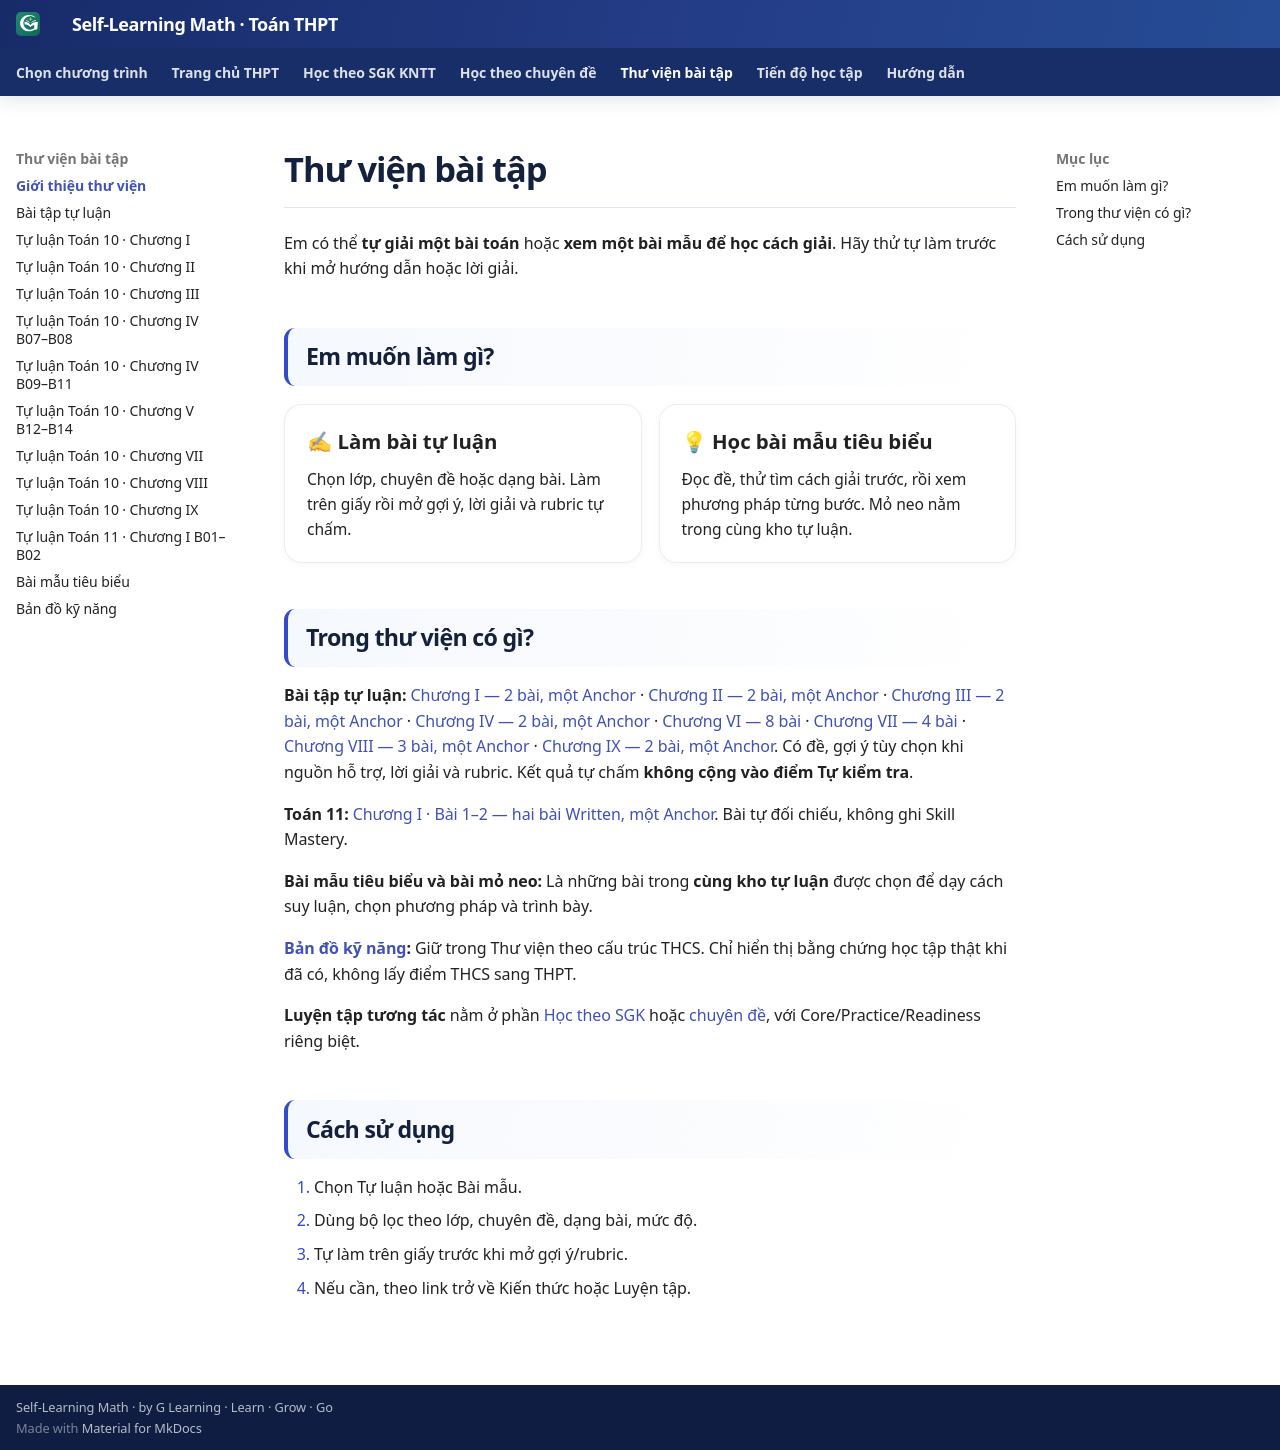

repository: TMA2015/roadmap-toan-thcs · page: thpt-preview/thu-vien/index.html · generator: mkdocs

# Thư viện bài tập

Em có thể **tự giải một bài toán** hoặc **xem một bài mẫu để học cách giải**. Hãy thử tự làm trước khi mở hướng dẫn hoặc lời giải.

## Em muốn làm gì?

<div class="math-library-entry-grid" data-thpt-r4>
<a class="math-library-entry" href="tu-luan/"><strong>✍ Làm bài tự luận</strong><span>Chọn lớp, chuyên đề hoặc dạng bài. Làm trên giấy rồi mở gợi ý, lời giải và rubric tự chấm.</span></a>
<a class="math-library-entry" href="bai-mau-tieu-bieu/"><strong>💡 Học bài mẫu tiêu biểu</strong><span>Đọc đề, thử tìm cách giải trước, rồi xem phương pháp từng bước. Mỏ neo nằm trong cùng kho tự luận.</span></a>
</div>

## Trong thư viện có gì?

**Bài tập tự luận:** [Chương I — 2 bài, một Anchor](tu-luan-chuong-i.md) · [Chương II — 2 bài, một Anchor](tu-luan-chuong-ii.md) · [Chương III — 2 bài, một Anchor](tu-luan-chuong-iii.md) · [Chương IV — 2 bài, một Anchor](tu-luan-chuong-iv-b07-b08.md) · [Chương VI — 8 bài](tu-luan.md) · [Chương VII — 4 bài](tu-luan-chuong-vii.md) · [Chương VIII — 3 bài, một Anchor](tu-luan-chuong-viii.md) · [Chương IX — 2 bài, một Anchor](tu-luan-chuong-ix.md). Có đề, gợi ý tùy chọn khi nguồn hỗ trợ, lời giải và rubric. Kết quả tự chấm **không cộng vào điểm Tự kiểm tra**.

**Toán 11:** [Chương I · Bài 1–2 — hai bài Written, một Anchor](tu-luan-g11-chuong-i-b01-b02.md). Bài tự đối chiếu, không ghi Skill Mastery.

**Bài mẫu tiêu biểu và bài mỏ neo:** Là những bài trong **cùng kho tự luận** được chọn để dạy cách suy luận, chọn phương pháp và trình bày.

**[Bản đồ kỹ năng](ban-do-ky-nang.md):** Giữ trong Thư viện theo cấu trúc THCS. Chỉ hiển thị bằng chứng học tập thật khi đã có, không lấy điểm THCS sang THPT.

**Luyện tập tương tác** nằm ở phần [Học theo SGK](../sgk/index.md) hoặc [chuyên đề](../chuyen-de/index.md), với Core/Practice/Readiness riêng biệt.

## Cách sử dụng

1. Chọn Tự luận hoặc Bài mẫu.
2. Dùng bộ lọc theo lớp, chuyên đề, dạng bài, mức độ.
3. Tự làm trên giấy trước khi mở gợi ý/rubric.
4. Nếu cần, theo link trở về Kiến thức hoặc Luyện tập.
